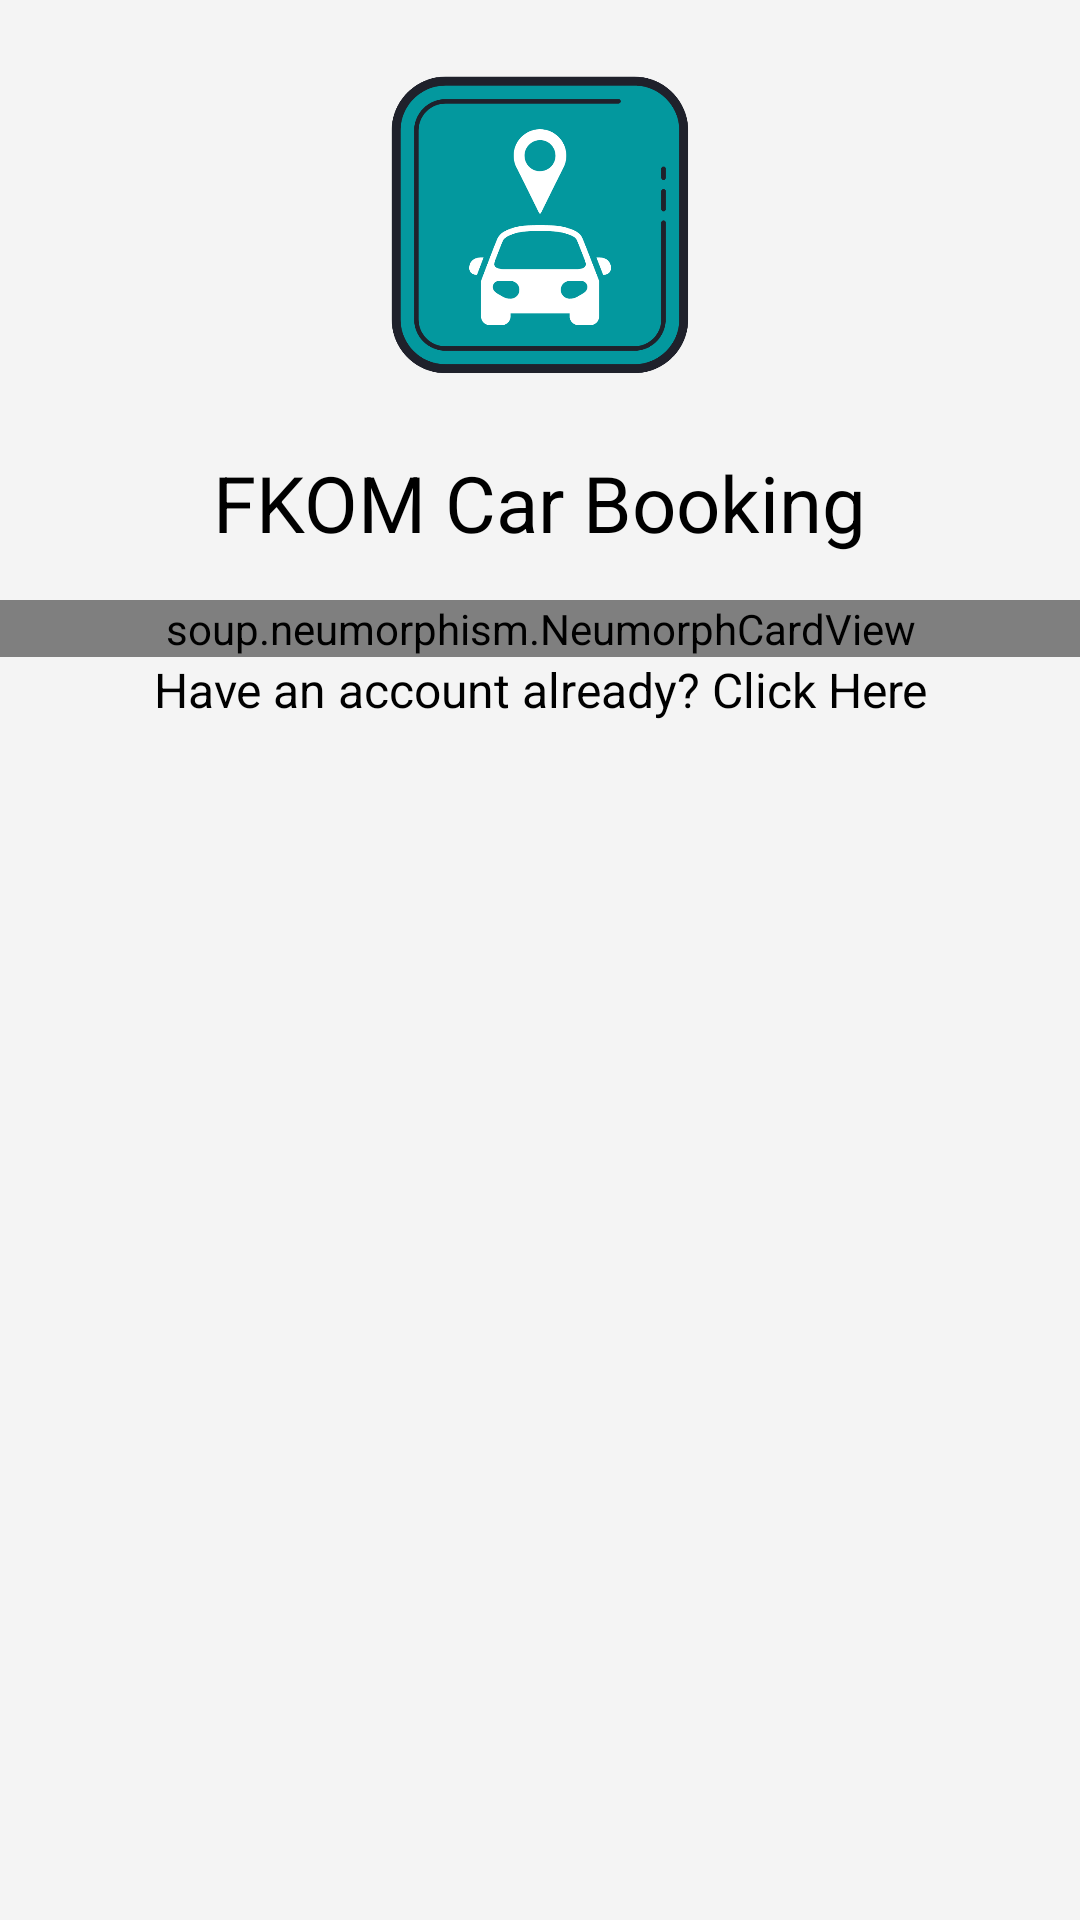

Produce the Android XML layout that renders to this screen, including the resource entries it uses.
<!-- AndroidManifest.xml: application theme Theme.FKOM_Car_Booking -->
<!-- res/layout/activity_register.xml -->
<?xml version="1.0" encoding="utf-8"?>

<RelativeLayout xmlns:android="http://schemas.android.com/apk/res/android"
    xmlns:app="http://schemas.android.com/apk/res-auto"
    xmlns:tools="http://schemas.android.com/tools"
    android:layout_width="match_parent"
    android:layout_height="match_parent"
    android:background="@color/bgr"
    tools:context=".Register">

    <LinearLayout
        android:layout_width="match_parent"
        android:layout_height="wrap_content"
        android:orientation="vertical"
        android:gravity="center">

    <ImageView
        android:layout_width="1500dp"
        android:layout_height="150dp"
        android:src="@drawable/fkomlogos"/>

    <TextView
        android:layout_width="wrap_content"
        android:layout_height="wrap_content"
        android:text="FKOM Car Booking"
        android:textSize="26dp"
        android:textColor="@color/black"/>

    <LinearLayout
        android:layout_width="match_parent"
        android:layout_height="wrap_content"
        android:layout_marginTop="15dp"
        android:layout_gravity="center"
        android:orientation="vertical">

        <soup.neumorphism.NeumorphCardView
            android:layout_width="match_parent"
            android:layout_height="wrap_content"
            app:neumorph_shapeType="flat">

            <LinearLayout
                android:layout_width="match_parent"
                android:layout_height="match_parent"
                android:orientation="vertical"
                android:layout_gravity="center">

            <TextView
                android:layout_width="wrap_content"
                android:layout_height="wrap_content"
                android:layout_marginTop="10dp"
                android:text="SIGN UP"
                android:layout_gravity="center"
                android:textColor="@color/black"
                android:textSize="22dp"
                android:textStyle="normal"/>

            <EditText
                android:id="@+id/usernameET"
                android:layout_width="match_parent"
                android:layout_height="50dp"
                android:layout_marginTop="20dp"
                android:layout_marginLeft="10dp"
                android:layout_marginRight="10dp"
                android:paddingStart="15dp"
                android:background="@drawable/edittext"
                android:hint="Enter Name"/>

                <EditText
                    android:id="@+id/staffIdET"
                    android:layout_width="match_parent"
                    android:layout_height="50dp"
                    android:layout_marginTop="10dp"
                    android:layout_marginLeft="10dp"
                    android:layout_marginRight="10dp"
                    android:paddingStart="15dp"
                    android:background="@drawable/edittext"
                    android:hint="Enter Staff ID">
                </EditText>

                <EditText
                    android:id="@+id/staffEmailET"
                    android:layout_width="match_parent"
                    android:layout_height="50dp"
                    android:layout_marginTop="10dp"
                    android:layout_marginLeft="10dp"
                    android:layout_marginRight="10dp"
                    android:paddingStart="15dp"
                    android:inputType="textEmailAddress"
                    android:background="@drawable/edittext"
                    android:hint="Enter UMP Email"/>

                <EditText
                    android:id="@+id/passwordET"
                    android:layout_width="match_parent"
                    android:layout_height="50dp"
                    android:layout_marginTop="10dp"
                    android:layout_marginLeft="10dp"
                    android:layout_marginRight="10dp"
                    android:paddingStart="15dp"
                    android:inputType="textPassword"
                    android:background="@drawable/edittext"
                    android:hint="Enter Password"/>

                <Spinner
                    android:id="@+id/usercategory"
                    android:layout_width="match_parent"
                    android:layout_height="50dp"
                    android:layout_marginTop="10dp"
                    android:layout_marginLeft="10dp"
                    android:layout_marginRight="10dp"
                    android:layout_marginBottom="10dp"
                    android:ems="10"
                    android:background="@drawable/edittext"/>


                <Button
                    android:id="@+id/registerBtn"
                    android:layout_width="match_parent"
                    android:layout_height="wrap_content"
                    android:layout_gravity="center"
                    android:background="@drawable/button"
                    android:text="REGISTER"
                    android:textColor="@color/white"
                    android:textSize="14dp"/>
            </LinearLayout>
        </soup.neumorphism.NeumorphCardView>
    </LinearLayout>
        <TextView
            android:id="@+id/loginTV"
            android:layout_width="match_parent"
            android:layout_height="wrap_content"
            android:layout_gravity="center"
            android:textAlignment="center"
            android:textColor="@color/black"
            android:textSize="16dp"
            android:text="Have an account already? Click Here"/>

    </LinearLayout>
</RelativeLayout>
<!-- resources referenced by this layout -->
<resources>
  <color name="bgr">#F4F4F4</color>
  <color name="black">#FF000000</color>
  <color name="white">#FFFFFFFF</color>
  <!-- drawable button (drawable) -->
  <?xml version="1.0" encoding="utf-8"?>
  
  <shape android:shape="rectangle" xmlns:android="http://schemas.android.com/apk/res/android">
  <corners android:radius="5sp"/>
      <solid android:color="@color/boldblue"/>
  </shape>
  <!-- drawable edittext (drawable) -->
  <?xml version="1.0" encoding="utf-8"?>
  
  <shape android:shape="rectangle" xmlns:android="http://schemas.android.com/apk/res/android">
  <corners android:radius="20dp"/>
      <solid android:color="@color/softblue"/>
      <stroke android:color="@color/black"/>
  </shape>
  <!-- drawable fkomlogos: png bitmap (drawable, 35079 bytes) -->
  <style name="Theme.FKOM_Car_Booking" parent="Theme.AppCompat.Light.NoActionBar">
          
          <item name="colorPrimary">@color/teal1</item>
          <item name="colorPrimaryVariant">@color/teal1</item>
          <item name="colorOnPrimary">@color/white</item>
          
          <item name="android:statusBarColor" tools:targetApi="l">?attr/colorPrimaryVariant</item>
          
          
          <item name="android:windowContentTransitions">true</item>
      </style>
  <color name="boldblue">#103b58</color>
  <color name="softblue">#a8bfc8</color>
  <color name="teal1">#03989E</color>
</resources>
